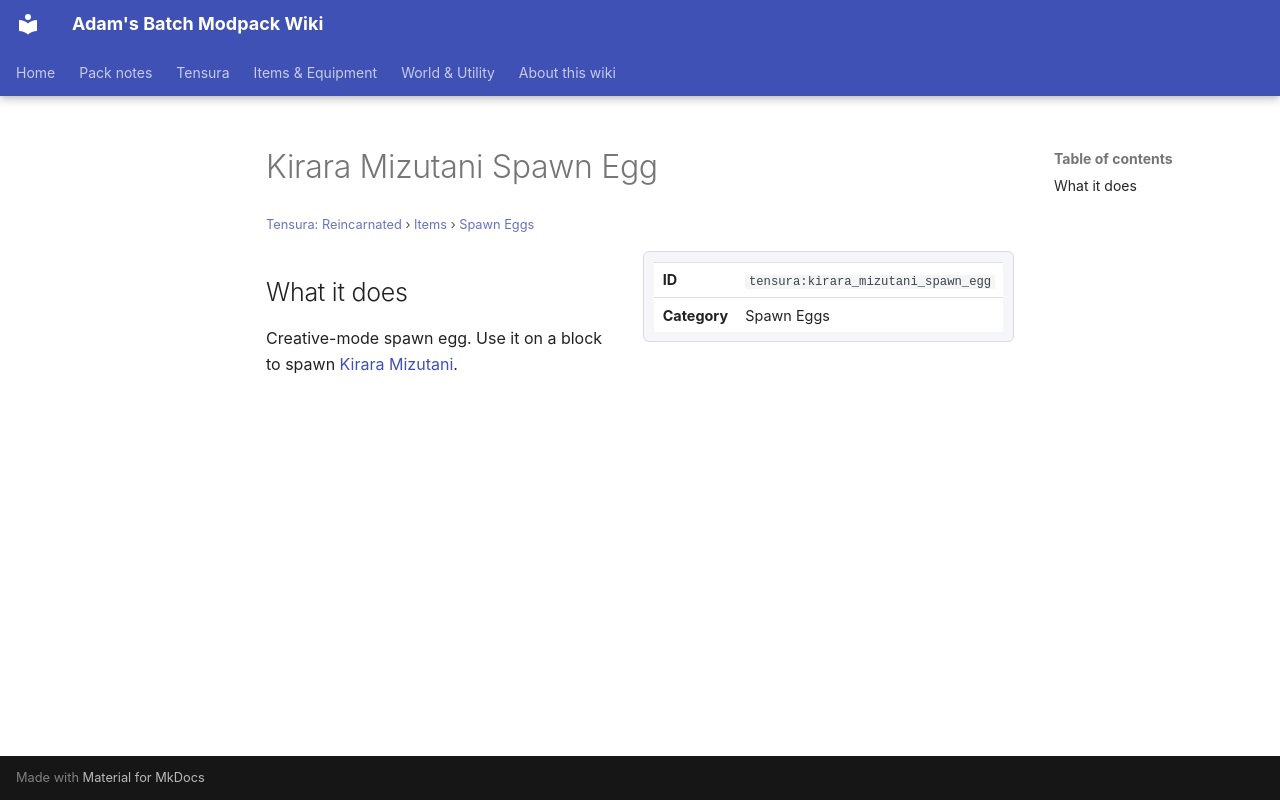

repository: Proteus-Nell/Adams-Batch-MC-Modpack-Wiki · page: tensura-reincarnated/items/spawn-eggs/kirara-mizutani-spawn-egg/index.html · generator: mkdocs

# Kirara Mizutani Spawn Egg

<small>[Tensura: Reincarnated](../../index.md) &rsaquo; [Items](../index.md) &rsaquo; [Spawn Eggs](index.md)</small>

<div class="infobox" markdown>

| | |
|---|---|
| **ID** | `tensura:kirara_mizutani_spawn_egg` |
| **Category** | Spawn Eggs |

</div>

## What it does

Creative-mode spawn egg. Use it on a block to spawn [Kirara Mizutani](../../mobs/kirara-mizutani.md).
